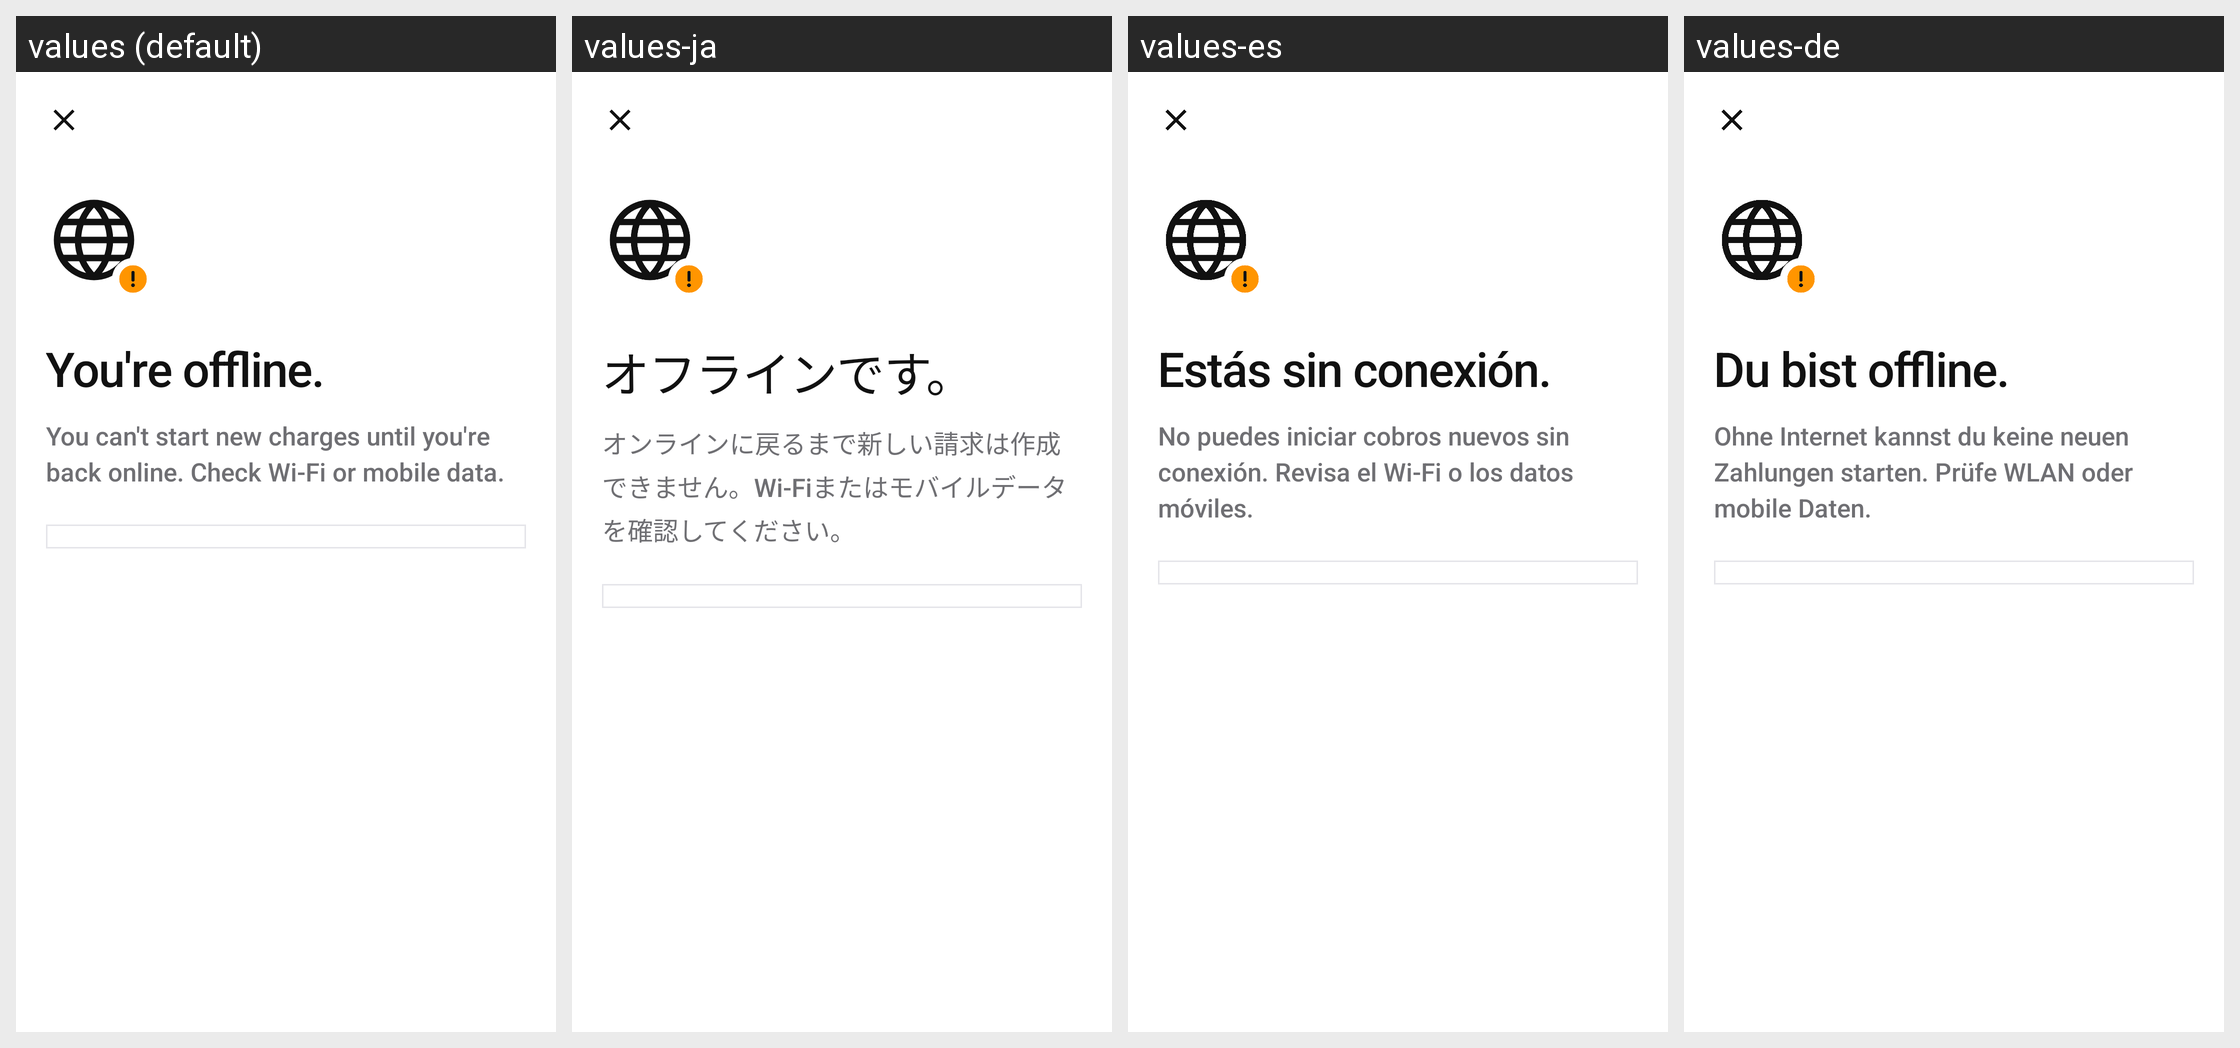

The Android screen above is rendered under several locales of the same app. Produce the string resources it draws, with the default and per-locale values.
Android screen res/layout/activity_offline_explainer.xml rendered under 4 locales, left to right: values (default), values-ja, values-es, values-de. Device: Nexus 5 (rendered at 1080×1920; each locale shown at half size, 540×960, under a caption strip naming it); theme Theme.Numo.Settings.
Other locales in the repository, not shown: values-fr, values-it, values-ko, values-pt.
Strings drawn on this screen, with the default value and each locale's value (text and hints the layout hard-codes, and strings that could not be matched under every locale, appear in the picture but are not listed):

offline_explainer_title
  values: You're offline.
  values-ja: オフラインです。
  values-es: Estás sin conexión.
  values-de: Du bist offline.

offline_explainer_subtitle
  values: You can't start new charges until you're back online. Check Wi-Fi or mobile data.
  values-ja: オンラインに戻るまで新しい請求は作成できません。Wi-Fiまたはモバイルデータを確認してください。
  values-es: No puedes iniciar cobros nuevos sin conexión. Revisa el Wi-Fi o los datos móviles.
  values-de: Ohne Internet kannst du keine neuen Zahlungen starten. Prüfe WLAN oder mobile Daten.
